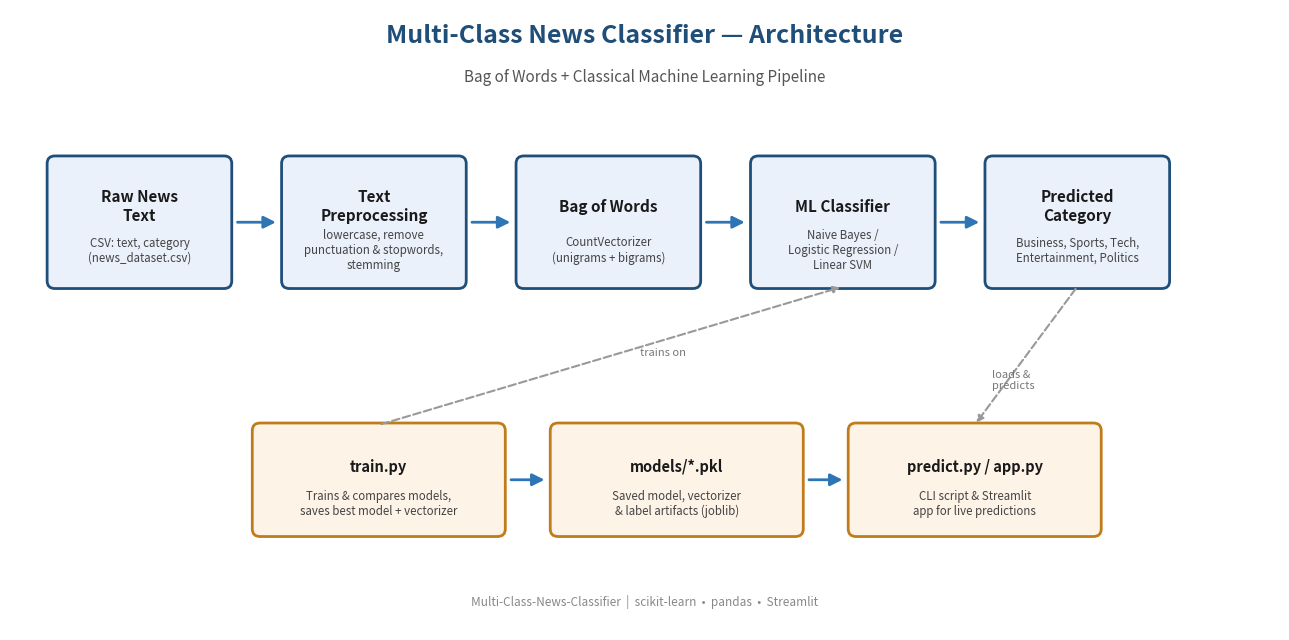

Reproduce this figure in Python. (Note: this script raises an exception after producing the figure.)
"""
make_architecture_diagram.py
-----------------------------
Generates docs/architecture.png — a visual overview of the project's
data + ML pipeline, from raw text to predicted category.

Run with:
    python docs/make_architecture_diagram.py
"""

import matplotlib.pyplot as plt
from matplotlib.patches import FancyBboxPatch, FancyArrowPatch
from matplotlib.path import Path
import matplotlib.patches as mpatches

# ---------------------------------------------------------------------------
# Style config
# ---------------------------------------------------------------------------
STAGE_COLOR = "#1f4e79"
STAGE_FACE = "#eaf1fb"
ACCENT = "#2e75b6"
TEXT_COLOR = "#1a1a1a"
BG_COLOR = "#ffffff"

fig, ax = plt.subplots(figsize=(13, 6.5), dpi=200)
fig.patch.set_facecolor(BG_COLOR)
ax.set_facecolor(BG_COLOR)
ax.set_xlim(0, 13)
ax.set_ylim(0, 6.5)
ax.axis("off")

# Title
ax.text(6.5, 6.15, "Multi-Class News Classifier — Architecture",
        fontsize=18, fontweight="bold", ha="center", color=STAGE_COLOR)
ax.text(6.5, 5.75, "Bag of Words + Classical Machine Learning Pipeline",
        fontsize=11, ha="center", color="#555555", style="italic")


def draw_box(x, y, w, h, title, subtitle, face=STAGE_FACE, edge=STAGE_COLOR, title_size=11):
    box = FancyBboxPatch(
        (x, y), w, h,
        boxstyle="round,pad=0.02,rounding_size=0.08",
        linewidth=2, edgecolor=edge, facecolor=face, zorder=2,
    )
    ax.add_patch(box)
    ax.text(x + w / 2, y + h * 0.62, title, ha="center", va="center",
            fontsize=title_size, fontweight="bold", color=TEXT_COLOR, zorder=3)
    if subtitle:
        ax.text(x + w / 2, y + h * 0.28, subtitle, ha="center", va="center",
                fontsize=8.3, color="#444444", zorder=3, wrap=True)


def draw_arrow(x1, y, x2, label=None):
    arrow = FancyArrowPatch(
        (x1, y), (x2, y),
        arrowstyle="-|>", mutation_scale=18,
        linewidth=2, color=ACCENT, zorder=1,
    )
    ax.add_patch(arrow)
    if label:
        ax.text((x1 + x2) / 2, y + 0.22, label, ha="center", fontsize=8,
                color="#555555")


# ---------------------------------------------------------------------------
# Main pipeline (top row)
# ---------------------------------------------------------------------------
y0 = 3.6
box_h = 1.35
box_w = 1.85
gap = 0.55

stages = [
    ("Raw News\nText", "CSV: text, category\n(news_dataset.csv)"),
    ("Text\nPreprocessing", "lowercase, remove\npunctuation & stopwords,\nstemming"),
    ("Bag of Words", "CountVectorizer\n(unigrams + bigrams)"),
    ("ML Classifier", "Naive Bayes /\nLogistic Regression /\nLinear SVM"),
    ("Predicted\nCategory", "Business, Sports, Tech,\nEntertainment, Politics"),
]

x = 0.4
xs = []
for title, subtitle in stages:
    xs.append(x)
    draw_box(x, y0, box_w, box_h, title, subtitle)
    x += box_w + gap

for i in range(len(xs) - 1):
    x1 = xs[i] + box_w
    x2 = xs[i + 1]
    draw_arrow(x1 + 0.05, y0 + box_h / 2, x2 - 0.05)

# ---------------------------------------------------------------------------
# Bottom row: supporting components
# ---------------------------------------------------------------------------
y1 = 1.0
sub_w = 2.55
sub_h = 1.15
sub_gap = 0.5

sub_stages = [
    ("train.py", "Trains & compares models,\nsaves best model + vectorizer"),
    ("models/*.pkl", "Saved model, vectorizer\n& label artifacts (joblib)"),
    ("predict.py / app.py", "CLI script & Streamlit\napp for live predictions"),
]

sx = 2.5
sxs = []
for title, subtitle in sub_stages:
    sxs.append(sx)
    draw_box(sx, y1, sub_w, sub_h, title, subtitle,
              face="#fdf3e7", edge="#c07c1a", title_size=10.5)
    sx += sub_w + sub_gap

for i in range(len(sxs) - 1):
    x1 = sxs[i] + sub_w
    x2 = sxs[i + 1]
    draw_arrow(x1 + 0.05, y1 + sub_h / 2, x2 - 0.05)

# Connect training flow up to bag-of-words/model stage
ax.annotate(
    "", xy=(xs[3] + box_w / 2, y0), xytext=(sxs[0] + sub_w / 2, y1 + sub_h),
    arrowprops=dict(arrowstyle="-|>", color="#999999", lw=1.5, linestyle="dashed"),
)
ax.text((xs[3] + box_w / 2 + sxs[0] + sub_w / 2) / 2 + 0.3, (y0 + y1 + sub_h) / 2,
        "trains on", fontsize=8, color="#777777", style="italic")

ax.annotate(
    "", xy=(sxs[2] + sub_w / 2, y1 + sub_h), xytext=(xs[4] + box_w / 2, y0),
    arrowprops=dict(arrowstyle="-|>", color="#999999", lw=1.5, linestyle="dashed"),
)
ax.text((sxs[2] + sub_w / 2 + xs[4] + box_w / 2) / 2 - 0.35, (y0 + y1 + sub_h) / 2 - 0.35,
        "loads &\npredicts", fontsize=8, color="#777777", style="italic")

# Footer
ax.text(6.5, 0.25, "Multi-Class-News-Classifier  |  scikit-learn  •  pandas  •  Streamlit",
        ha="center", fontsize=8.5, color="#888888")

plt.tight_layout()
out_path = "docs/architecture.png"
plt.savefig(out_path, dpi=200, bbox_inches="tight", facecolor=BG_COLOR)
print(f"Saved architecture diagram to {out_path}")
